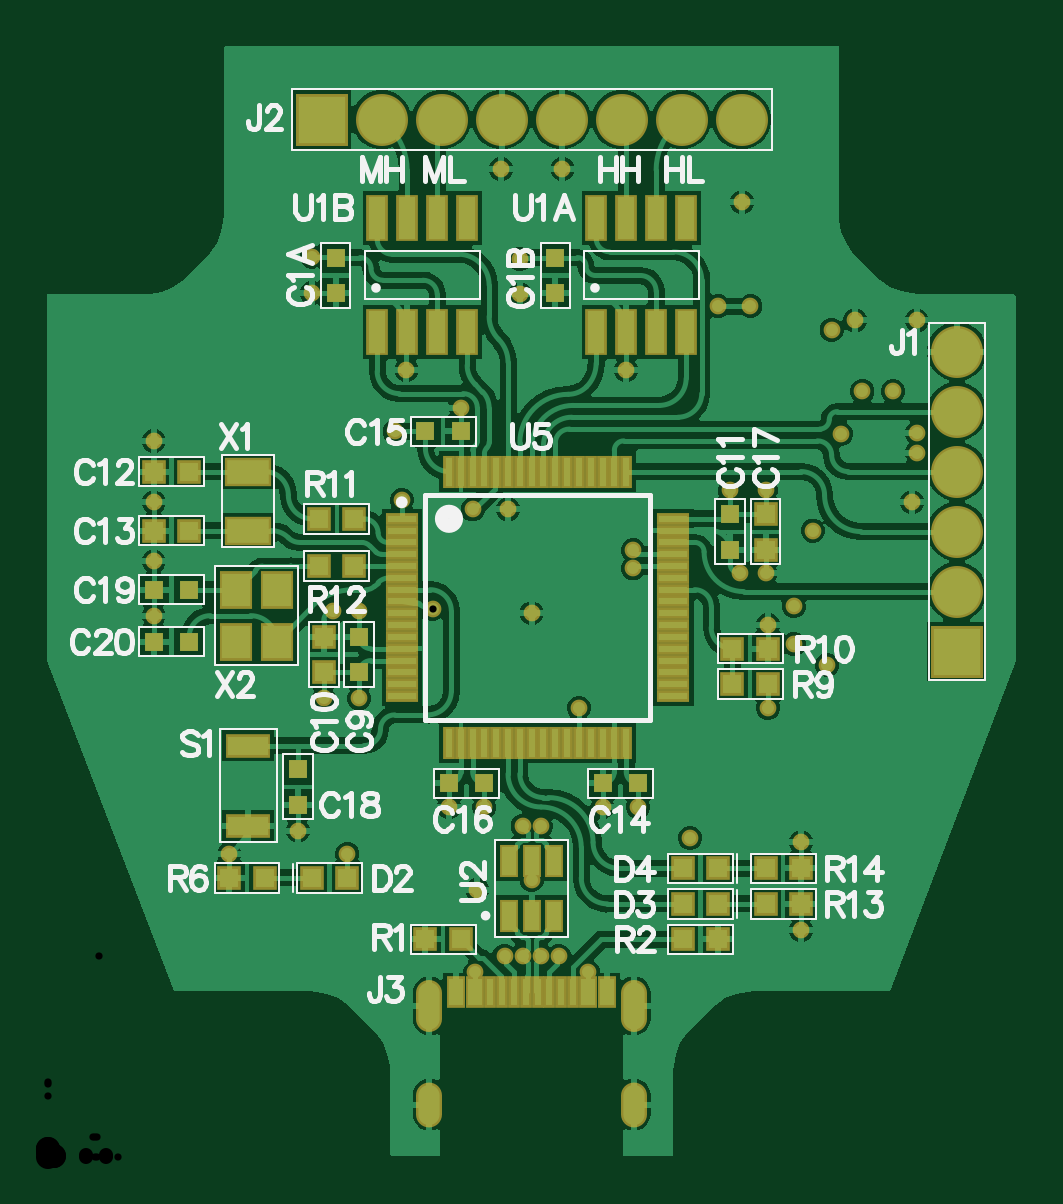
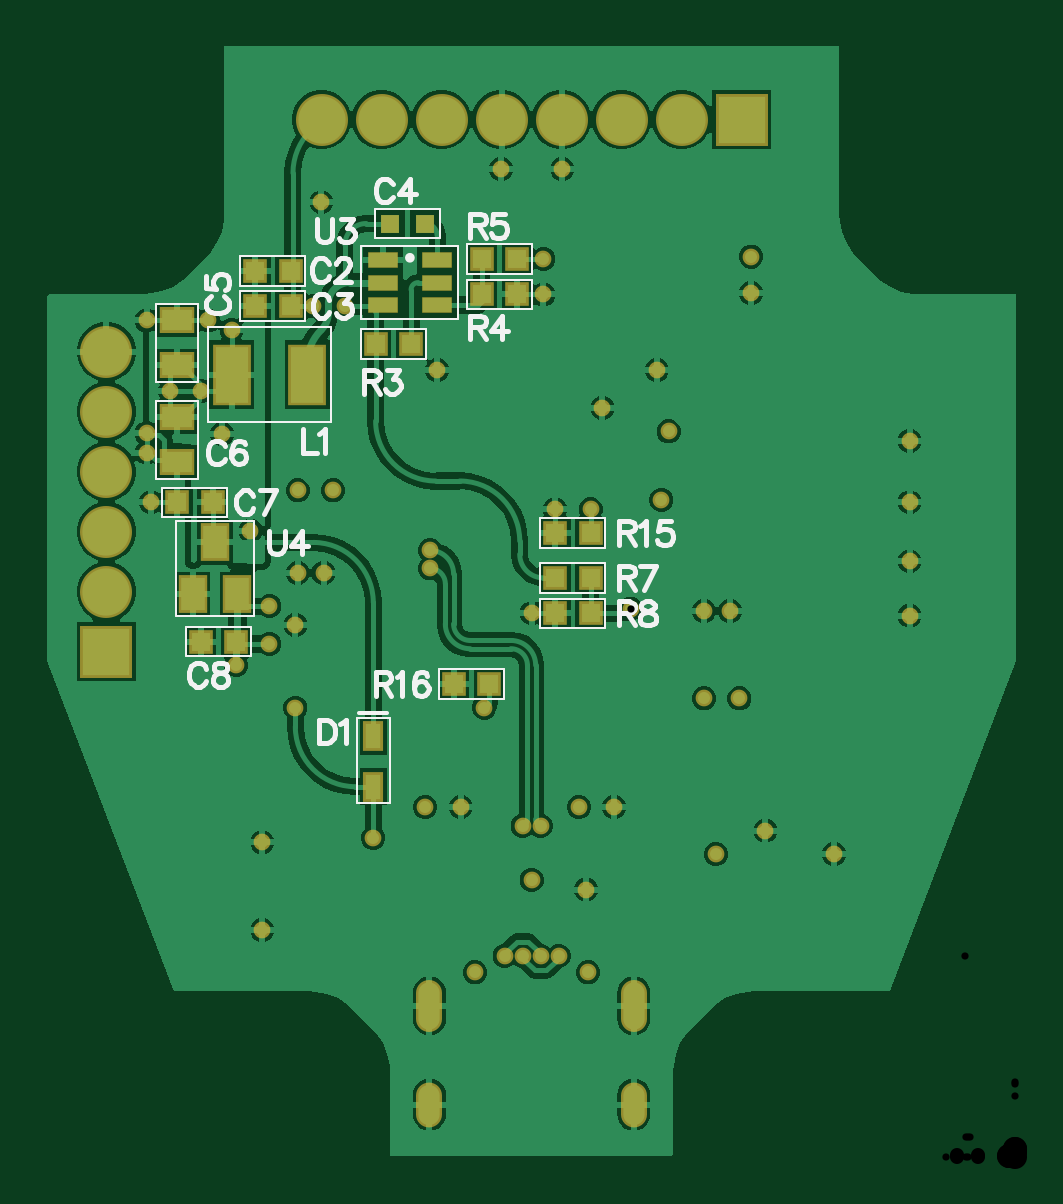
Circuit board: 8 layer files. Board 41.0 x 47.0 mm.
- drill: Main_Board-RoundHoles.TXT (991 bytes)
- drill: Main_Board-SlotHoles.TXT (199 bytes)
- bottom_copper: Main_Board.GBL (51237 bytes)
- bottom_silk: Main_Board.GBO (11318 bytes)
- bottom_mask: Main_Board.GBS (3334 bytes)
- top_copper: Main_Board.GTL (63938 bytes)
- top_silk: Main_Board.GTO (23806 bytes)
- top_mask: Main_Board.GTS (5651 bytes)

=== drill: Main_Board-RoundHoles.TXT ===
M48
;Layer_Color=9474304
;FILE_FORMAT=4:4
METRIC,LZ
;TYPE=PLATED
T1F00S00C0.3048
T3F00S00C1.0160
T4F00S00C1.0200
%
T01
X00077Y00128
X00106Y00138
X00127Y00128
X00182Y00113
X00205Y00117
X0020881Y0014
X0020119
Y0008492
X0019357
X0020881
X0021643Y00085005
X00229Y00078
X00181
X00272Y00135
X00319Y00133
Y00096
X00305Y0019
Y00225
X00316Y00233
Y00217
X0033Y00208
X00324Y00265
X00304Y00282
X00289
X00293Y00247
X00304
X00248Y00249
Y0025662
X00205Y0023
X00163055Y00232006
X00132Y00231
X00121
X00117Y00194
X00132
X0017Y00148
X00185
X00235
X0025
X00225Y0019
X00195Y00274
X0018
X0015Y00278
X00147Y00307
X00152Y00333
X00175Y0031692
X002Y00365
Y0038
X00192Y00418
X00218
X00294Y00404
X0029758Y0036
X00284
X00332Y0035
X00342Y00354
X00368
X00358Y00324
X00345
X00336Y00306
X00368Y0030627
Y00298
X00366Y00277
X00245Y00333
X00112Y003656
Y00381
X00045Y00303
Y00277
Y00252
Y00229
T03
X001161Y00439
X001415
X001669
X001923
X002177
X002431
X002685
X002939
T04
X00385Y002138
Y002392
Y002646
Y0029
Y003154
Y003408
M30

=== drill: Main_Board-SlotHoles.TXT (199 bytes, source withheld) ===
=== bottom_copper: Main_Board.GBL (51237 bytes, source omitted) ===
=== bottom_silk: Main_Board.GBO (11318 bytes, source omitted) ===
=== bottom_mask: Main_Board.GBS ===
G04*
G04 #@! TF.GenerationSoftware,Altium Limited,Altium Designer,22.9.1 (49)*
G04*
G04 Layer_Color=16711935*
%FSLAX44Y44*%
%MOMM*%
G71*
G04*
G04 #@! TF.SameCoordinates,024F3706-CBB7-462D-A25A-2E94323683B0*
G04*
G04*
G04 #@! TF.FilePolarity,Negative*
G04*
G01*
G75*
%ADD18R,1.0000X1.0000*%
%ADD22R,0.8000X0.8000*%
%ADD27C,2.2000*%
%ADD28R,2.2000X2.2000*%
%ADD29O,1.1000X2.2000*%
%ADD30O,1.1000X1.9000*%
%ADD31R,2.2000X2.2000*%
%ADD32C,0.7080*%
%ADD54R,1.2000X1.6000*%
%ADD55R,1.5000X1.1000*%
%ADD56R,1.6000X2.6000*%
%ADD57R,1.3000X0.7000*%
%ADD58R,0.8500X1.2600*%
G54D18*
X345000Y218000D02*
D03*
X330000D02*
D03*
X355000Y277000D02*
D03*
X340000D02*
D03*
X322000Y375000D02*
D03*
X307000D02*
D03*
X322000Y360000D02*
D03*
X307000D02*
D03*
X256000Y344000D02*
D03*
X271000D02*
D03*
X211000Y365000D02*
D03*
X226000D02*
D03*
Y380000D02*
D03*
X211000D02*
D03*
X180000Y245000D02*
D03*
X195000D02*
D03*
Y230000D02*
D03*
X180000D02*
D03*
X238000Y200000D02*
D03*
X223000D02*
D03*
X195000Y264000D02*
D03*
X180000D02*
D03*
G54D22*
X265000Y395000D02*
D03*
X250000D02*
D03*
G54D27*
X141500Y439000D02*
D03*
X166900D02*
D03*
X192300D02*
D03*
X217700D02*
D03*
X243100D02*
D03*
X268500D02*
D03*
X293900D02*
D03*
X385000Y239200D02*
D03*
Y264600D02*
D03*
Y315400D02*
D03*
Y340800D02*
D03*
Y290000D02*
D03*
G54D28*
X116100Y439000D02*
D03*
G54D29*
X161750Y63800D02*
D03*
X248250D02*
D03*
G54D30*
X161750Y22000D02*
D03*
X248250D02*
D03*
G54D31*
X385000Y213800D02*
D03*
G54D32*
X106000Y138000D02*
D03*
X182000Y113000D02*
D03*
X205000Y117000D02*
D03*
X248000Y249000D02*
D03*
Y256620D02*
D03*
X208810Y140000D02*
D03*
X201190D02*
D03*
X193570Y84920D02*
D03*
X201190D02*
D03*
X366000Y277000D02*
D03*
X200000Y380000D02*
D03*
X181000Y78000D02*
D03*
X229000D02*
D03*
X272000Y135000D02*
D03*
X208810Y84920D02*
D03*
X216430Y85005D02*
D03*
X319000Y96000D02*
D03*
Y133000D02*
D03*
X297580Y360000D02*
D03*
X368000Y306270D02*
D03*
X45000Y229000D02*
D03*
Y303000D02*
D03*
Y277000D02*
D03*
Y252000D02*
D03*
X368000Y298000D02*
D03*
X345000Y324000D02*
D03*
X358000D02*
D03*
X77000Y128000D02*
D03*
X284000Y360000D02*
D03*
X175000Y316920D02*
D03*
X147000Y307000D02*
D03*
X245000Y333000D02*
D03*
X152000D02*
D03*
X112000Y365600D02*
D03*
X225000Y190000D02*
D03*
X180000Y274000D02*
D03*
X127000Y128000D02*
D03*
X163055Y232006D02*
D03*
X150000Y278000D02*
D03*
X112000Y381000D02*
D03*
X121000Y231000D02*
D03*
X132000D02*
D03*
Y194000D02*
D03*
X305000Y225000D02*
D03*
X293000Y247000D02*
D03*
X304000D02*
D03*
X294000Y404000D02*
D03*
X324000Y265000D02*
D03*
X368000Y354000D02*
D03*
X342000D02*
D03*
X205000Y230000D02*
D03*
X195000Y274000D02*
D03*
X200000Y365000D02*
D03*
X235000Y148000D02*
D03*
X250000D02*
D03*
X305000Y190000D02*
D03*
X330000Y208000D02*
D03*
X316000Y217000D02*
D03*
Y233000D02*
D03*
X336000Y306000D02*
D03*
X332000Y350000D02*
D03*
X289000Y282000D02*
D03*
X304000D02*
D03*
X170000Y148000D02*
D03*
X185000D02*
D03*
X218000Y418000D02*
D03*
X192000D02*
D03*
X117000Y194000D02*
D03*
G54D54*
X339000Y260000D02*
D03*
X329500Y238000D02*
D03*
X348500D02*
D03*
G54D55*
X355000Y294000D02*
D03*
Y313000D02*
D03*
Y354000D02*
D03*
Y335000D02*
D03*
G54D56*
X300000Y331000D02*
D03*
X332000D02*
D03*
G54D57*
X245000Y360500D02*
D03*
Y370000D02*
D03*
X268000Y379500D02*
D03*
X245000D02*
D03*
X268000Y370000D02*
D03*
Y360500D02*
D03*
G54D58*
X272000Y178000D02*
D03*
Y156600D02*
D03*
M02*

=== top_copper: Main_Board.GTL (63938 bytes, source omitted) ===
=== top_silk: Main_Board.GTO (23806 bytes, source omitted) ===
=== top_mask: Main_Board.GTS ===
G04*
G04 #@! TF.GenerationSoftware,Altium Limited,Altium Designer,22.9.1 (49)*
G04*
G04 Layer_Color=8388736*
%FSLAX44Y44*%
%MOMM*%
G71*
G04*
G04 #@! TF.SameCoordinates,024F3706-CBB7-462D-A25A-2E94323683B0*
G04*
G04*
G04 #@! TF.FilePolarity,Negative*
G04*
G01*
G75*
%ADD14R,0.8000X0.8000*%
%ADD15R,1.4000X0.5000*%
%ADD16R,0.5000X1.4000*%
%ADD17R,0.9200X1.9800*%
%ADD18R,1.0000X1.0000*%
%ADD19R,0.8000X1.3400*%
%ADD20R,0.5000X1.3400*%
%ADD21R,1.0000X1.0000*%
%ADD22R,0.8000X0.8000*%
%ADD23R,0.8000X1.4000*%
%ADD24R,1.4000X1.6000*%
%ADD25R,2.0000X1.2000*%
%ADD26R,1.9000X1.0000*%
%ADD27C,2.2000*%
%ADD28R,2.2000X2.2000*%
%ADD29O,1.1000X2.2000*%
%ADD30O,1.1000X1.9000*%
%ADD31R,2.2000X2.2000*%
%ADD32C,0.7080*%
G54D14*
X122000Y365600D02*
D03*
Y380600D02*
D03*
X215000D02*
D03*
Y365600D02*
D03*
X132000Y205000D02*
D03*
Y220000D02*
D03*
X289000Y257000D02*
D03*
Y272000D02*
D03*
X106000Y164000D02*
D03*
Y149000D02*
D03*
G54D15*
X150000Y270000D02*
D03*
Y265000D02*
D03*
Y260000D02*
D03*
Y255000D02*
D03*
Y250000D02*
D03*
Y245000D02*
D03*
Y240000D02*
D03*
Y235000D02*
D03*
Y230000D02*
D03*
Y225000D02*
D03*
Y220000D02*
D03*
Y215000D02*
D03*
Y210000D02*
D03*
Y205000D02*
D03*
Y200000D02*
D03*
Y195000D02*
D03*
X265000D02*
D03*
Y200000D02*
D03*
Y205000D02*
D03*
Y210000D02*
D03*
Y215000D02*
D03*
Y220000D02*
D03*
Y225000D02*
D03*
Y230000D02*
D03*
Y235000D02*
D03*
Y240000D02*
D03*
Y245000D02*
D03*
Y250000D02*
D03*
Y255000D02*
D03*
Y260000D02*
D03*
Y265000D02*
D03*
Y270000D02*
D03*
G54D16*
X170000Y175000D02*
D03*
X175000D02*
D03*
X180000D02*
D03*
X185000D02*
D03*
X190000D02*
D03*
X195000D02*
D03*
X200000D02*
D03*
X205000D02*
D03*
X210000D02*
D03*
X215000D02*
D03*
X220000D02*
D03*
X225000D02*
D03*
X230000D02*
D03*
X235000D02*
D03*
X240000D02*
D03*
X245000D02*
D03*
Y290000D02*
D03*
X240000D02*
D03*
X235000D02*
D03*
X230000D02*
D03*
X225000D02*
D03*
X220000D02*
D03*
X215000D02*
D03*
X210000D02*
D03*
X205000D02*
D03*
X200000D02*
D03*
X195000D02*
D03*
X190000D02*
D03*
X185000D02*
D03*
X180000D02*
D03*
X175000D02*
D03*
X170000D02*
D03*
G54D17*
X232300Y397200D02*
D03*
X245000D02*
D03*
X257700D02*
D03*
X270400D02*
D03*
X232300Y349000D02*
D03*
X245000Y349000D02*
D03*
X257700D02*
D03*
X270400D02*
D03*
X139600Y397200D02*
D03*
X152300D02*
D03*
X165000D02*
D03*
X177700D02*
D03*
X139600Y349000D02*
D03*
X152300Y349000D02*
D03*
X165000D02*
D03*
X177700D02*
D03*
G54D18*
X160000Y92000D02*
D03*
X175000D02*
D03*
X77000Y118000D02*
D03*
X92000D02*
D03*
X304000Y107000D02*
D03*
X319000D02*
D03*
X304000Y122000D02*
D03*
X319000D02*
D03*
X305000Y215000D02*
D03*
X290000D02*
D03*
X305000Y200000D02*
D03*
X290000D02*
D03*
X284000Y107000D02*
D03*
X269000D02*
D03*
X284000Y122000D02*
D03*
X269000D02*
D03*
X127000Y118000D02*
D03*
X112000D02*
D03*
X45000Y265000D02*
D03*
X60000D02*
D03*
X45000Y290000D02*
D03*
X60000D02*
D03*
X130000Y250000D02*
D03*
X115000D02*
D03*
X130000Y270000D02*
D03*
X115000D02*
D03*
X269000Y92000D02*
D03*
X284000D02*
D03*
G54D19*
X173000Y69500D02*
D03*
X181000D02*
D03*
X237000D02*
D03*
X229000D02*
D03*
G54D20*
X192500D02*
D03*
X197500D02*
D03*
X202500D02*
D03*
X187500D02*
D03*
X217500D02*
D03*
X212500D02*
D03*
X207500D02*
D03*
X222500D02*
D03*
G54D21*
X117000Y205000D02*
D03*
Y220000D02*
D03*
X304000Y257000D02*
D03*
Y272000D02*
D03*
G54D22*
X235000Y158000D02*
D03*
X250000D02*
D03*
X170000D02*
D03*
X185000D02*
D03*
X175000Y307000D02*
D03*
X160000D02*
D03*
X45000Y218000D02*
D03*
X60000D02*
D03*
X45000Y240000D02*
D03*
X60000D02*
D03*
G54D23*
X214500Y102000D02*
D03*
X205000D02*
D03*
X195500Y125000D02*
D03*
Y102000D02*
D03*
X205000Y125000D02*
D03*
X214500D02*
D03*
G54D24*
X97000Y218000D02*
D03*
Y240000D02*
D03*
X80000Y218000D02*
D03*
Y240000D02*
D03*
G54D25*
X85000Y290000D02*
D03*
Y265000D02*
D03*
G54D26*
X85000Y140000D02*
D03*
Y174000D02*
D03*
G54D27*
X141500Y439000D02*
D03*
X166900D02*
D03*
X192300D02*
D03*
X217700D02*
D03*
X243100D02*
D03*
X268500D02*
D03*
X293900D02*
D03*
X385000Y239200D02*
D03*
Y264600D02*
D03*
Y315400D02*
D03*
Y340800D02*
D03*
Y290000D02*
D03*
G54D28*
X116100Y439000D02*
D03*
G54D29*
X161750Y63800D02*
D03*
X248250D02*
D03*
G54D30*
X161750Y22000D02*
D03*
X248250D02*
D03*
G54D31*
X385000Y213800D02*
D03*
G54D32*
X106000Y138000D02*
D03*
X182000Y113000D02*
D03*
X205000Y117000D02*
D03*
X248000Y249000D02*
D03*
Y256620D02*
D03*
X208810Y140000D02*
D03*
X201190D02*
D03*
X193570Y84920D02*
D03*
X201190D02*
D03*
X366000Y277000D02*
D03*
X200000Y380000D02*
D03*
X181000Y78000D02*
D03*
X229000D02*
D03*
X272000Y135000D02*
D03*
X208810Y84920D02*
D03*
X216430Y85005D02*
D03*
X319000Y96000D02*
D03*
Y133000D02*
D03*
X297580Y360000D02*
D03*
X368000Y306270D02*
D03*
X45000Y229000D02*
D03*
Y303000D02*
D03*
Y277000D02*
D03*
Y252000D02*
D03*
X368000Y298000D02*
D03*
X345000Y324000D02*
D03*
X358000D02*
D03*
X77000Y128000D02*
D03*
X284000Y360000D02*
D03*
X175000Y316920D02*
D03*
X147000Y307000D02*
D03*
X245000Y333000D02*
D03*
X152000D02*
D03*
X112000Y365600D02*
D03*
X225000Y190000D02*
D03*
X180000Y274000D02*
D03*
X127000Y128000D02*
D03*
X163055Y232006D02*
D03*
X150000Y278000D02*
D03*
X112000Y381000D02*
D03*
X121000Y231000D02*
D03*
X132000D02*
D03*
Y194000D02*
D03*
X305000Y225000D02*
D03*
X293000Y247000D02*
D03*
X304000D02*
D03*
X294000Y404000D02*
D03*
X324000Y265000D02*
D03*
X368000Y354000D02*
D03*
X342000D02*
D03*
X205000Y230000D02*
D03*
X195000Y274000D02*
D03*
X200000Y365000D02*
D03*
X235000Y148000D02*
D03*
X250000D02*
D03*
X305000Y190000D02*
D03*
X330000Y208000D02*
D03*
X316000Y217000D02*
D03*
Y233000D02*
D03*
X336000Y306000D02*
D03*
X332000Y350000D02*
D03*
X289000Y282000D02*
D03*
X304000D02*
D03*
X170000Y148000D02*
D03*
X185000D02*
D03*
X218000Y418000D02*
D03*
X192000D02*
D03*
X117000Y194000D02*
D03*
M02*
